Run: headless pygame with SDL's dummy video driver; simulated clock (each Clock.tick advances the game by its frame time, no real sleeping); random seed 0; keys injected as events and as key.get_pressed() state; no mouse input.
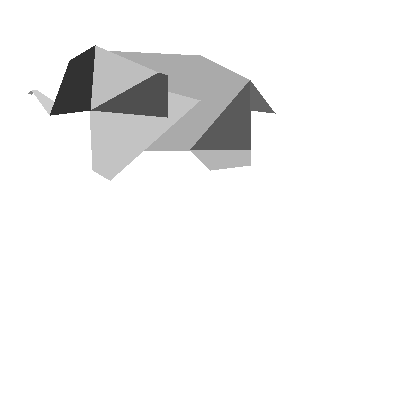
Frame 1 of 4 · flips 1–60 · no input
Frame 2 of 4 · flips 61–180 · tapped SPACE, RETURN · held RIGHT (→), D · screen unchanged from frame 1, image omitted
Frame 3 of 4 · flips 181–300 · held DOWN (↓), S · screen unchanged from frame 2, image omitted
Frame 4 of 4 · flips 301–420 · held LEFT (←), A, UP (↑), W · screen unchanged from frame 3, image omitted

The pygame program that drew these frames:

import sys
sys.path.append(r'C:\Users\CHo\AppData\Local\Programs\Python\Python312\Lib\site-packages')
import pygame

pygame.init()

screen = pygame.display.set_mode([400, 400])

WHITE = (0, 0, 0)
BLACK = (255, 255, 255)
GREY = (150, 150, 150)

while True:
    screen.fill(BLACK)

    # Elephant
    pygame.draw.polygon(screen, (170, 170, 170), [(100, 50), (200, 55), (250, 80), (190, 150), (140, 150)])
    pygame.draw.polygon(screen, (90, 90, 90), [(250, 80), (190, 150), (250, 150)])
    pygame.draw.polygon(screen, (180, 180, 180), [(190, 150), (250, 150), (250, 165), (210, 170)])
    pygame.draw.polygon(screen, (100, 100, 100), [(250, 80), (250 ,110), (275, 113)])
    pygame.draw.polygon(screen, (195, 195, 195), [(90, 110), (93, 170), (110, 180), (200, 100), (90, 70)])
    pygame.draw.polygon(screen, (79, 79, 79), [(90, 110), (167, 117), (167, 75), (158, 72)])
    pygame.draw.polygon(screen, (190, 190, 190), [(90, 110), (158, 72), (95, 45)])
    pygame.draw.polygon(screen, (135, 135, 135), [(32, 90), (28, 93), (31, 94), (34, 92)])
    pygame.draw.polygon(screen, (205, 205, 205), [(50, 115), (60, 105), (37, 90), (32, 90)])
    pygame.draw.polygon(screen, (50, 50, 50), [(95, 45), (90, 110), (50, 115), (70, 60)])

    pygame.display.flip()

    for i in pygame.event.get():
        if i.type == pygame.QUIT:
            pygame.quit()
            sys.exit()
